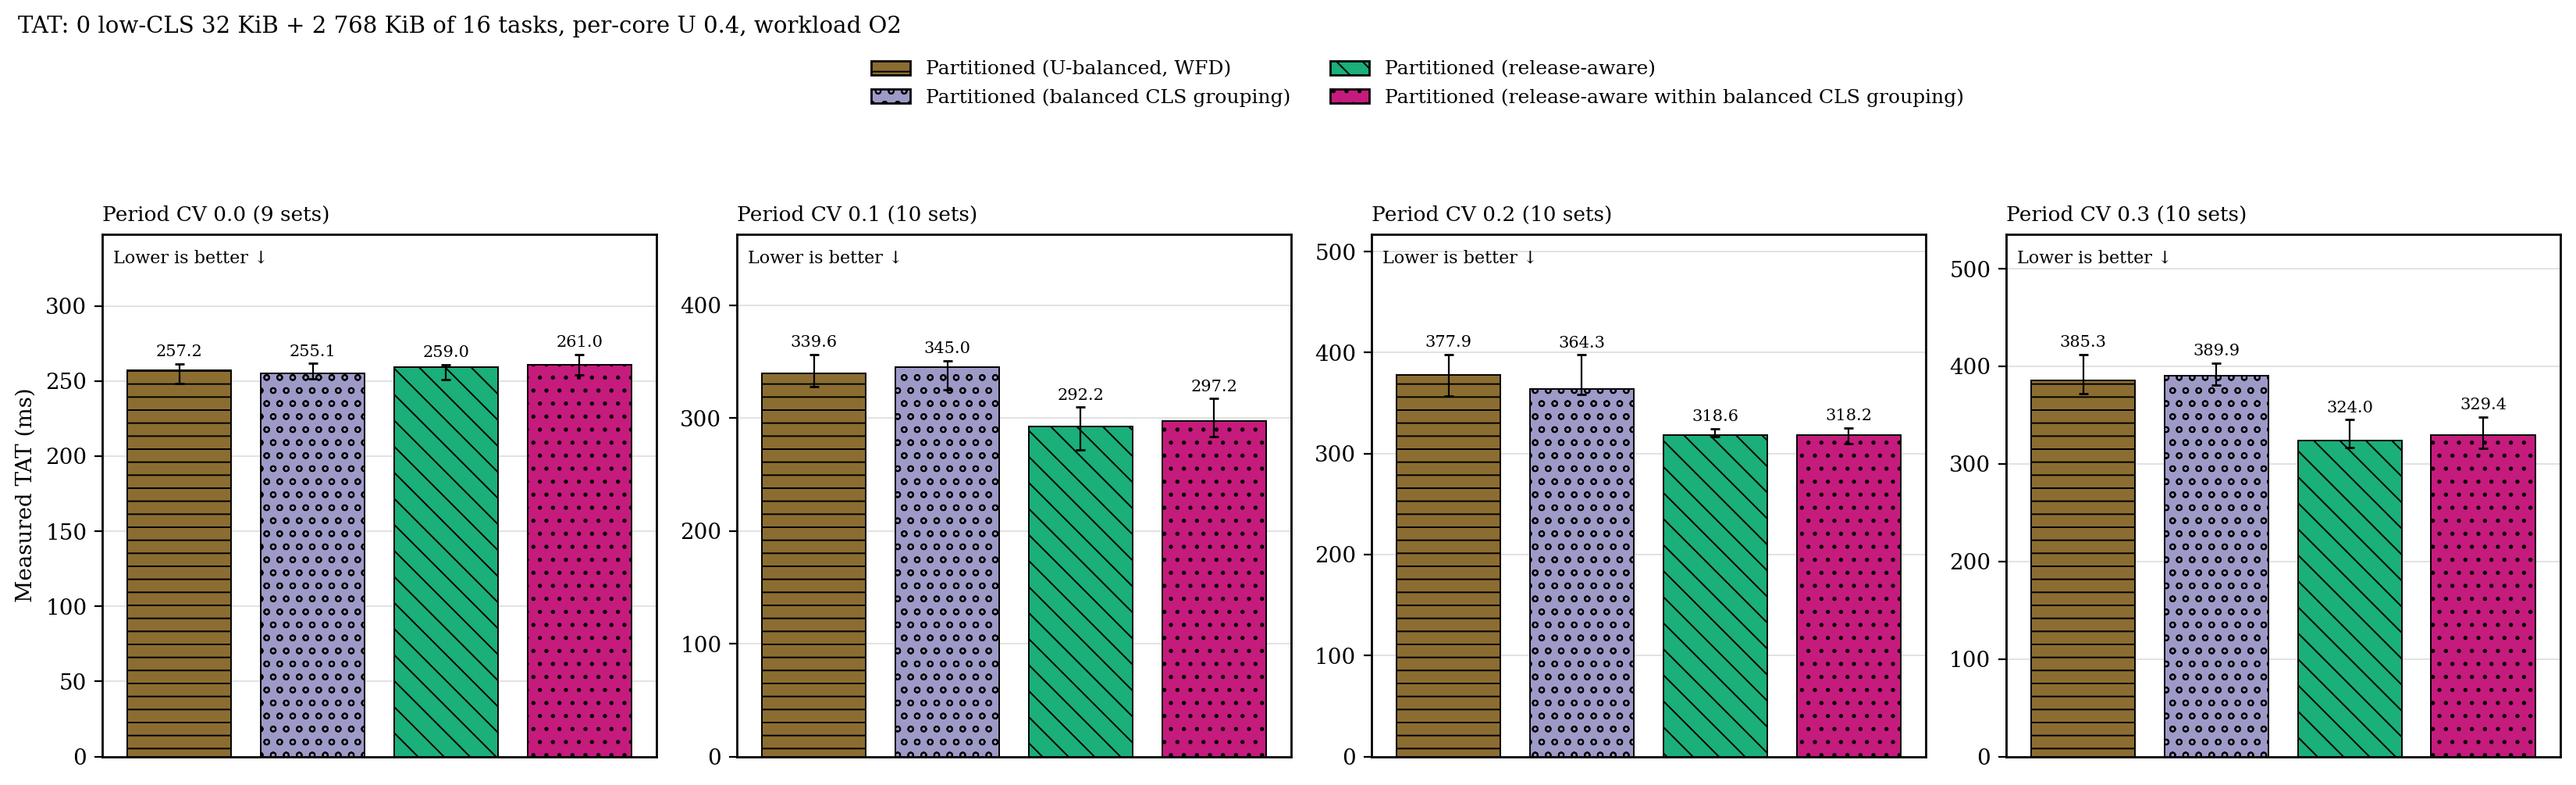

Source data for this figure (header and first rows):
period_cv, placement, n, median_ms, q1_ms, q3_ms
0, p, 9, 257.2, 248.2, 261.4
0, p_cgb, 9, 255.1, 251.2, 261.6
0, p_ra, 9, 259, 250.7, 260.8
0, p_racgb, 9, 261, 253.8, 267.5
0.1, p, 10, 339.6, 328.1, 356.1
0.1, p_cgb, 10, 345, 325, 350.7
0.1, p_ra, 10, 292.2, 271.4, 309.7
0.1, p_racgb, 10, 297.2, 283.7, 317.1
0.2, p, 10, 377.9, 356.8, 398
0.2, p_cgb, 10, 364.3, 358.3, 397.7
0.2, p_ra, 10, 318.6, 316.4, 324.7
0.2, p_racgb, 10, 318.2, 309.8, 325.7
0.3, p, 10, 385.3, 371.7, 411.9
0.3, p_cgb, 10, 389.9, 380.4, 403.5
0.3, p_ra, 10, 324, 316.7, 345.1
0.3, p_racgb, 10, 329.4, 315.5, 348.1
